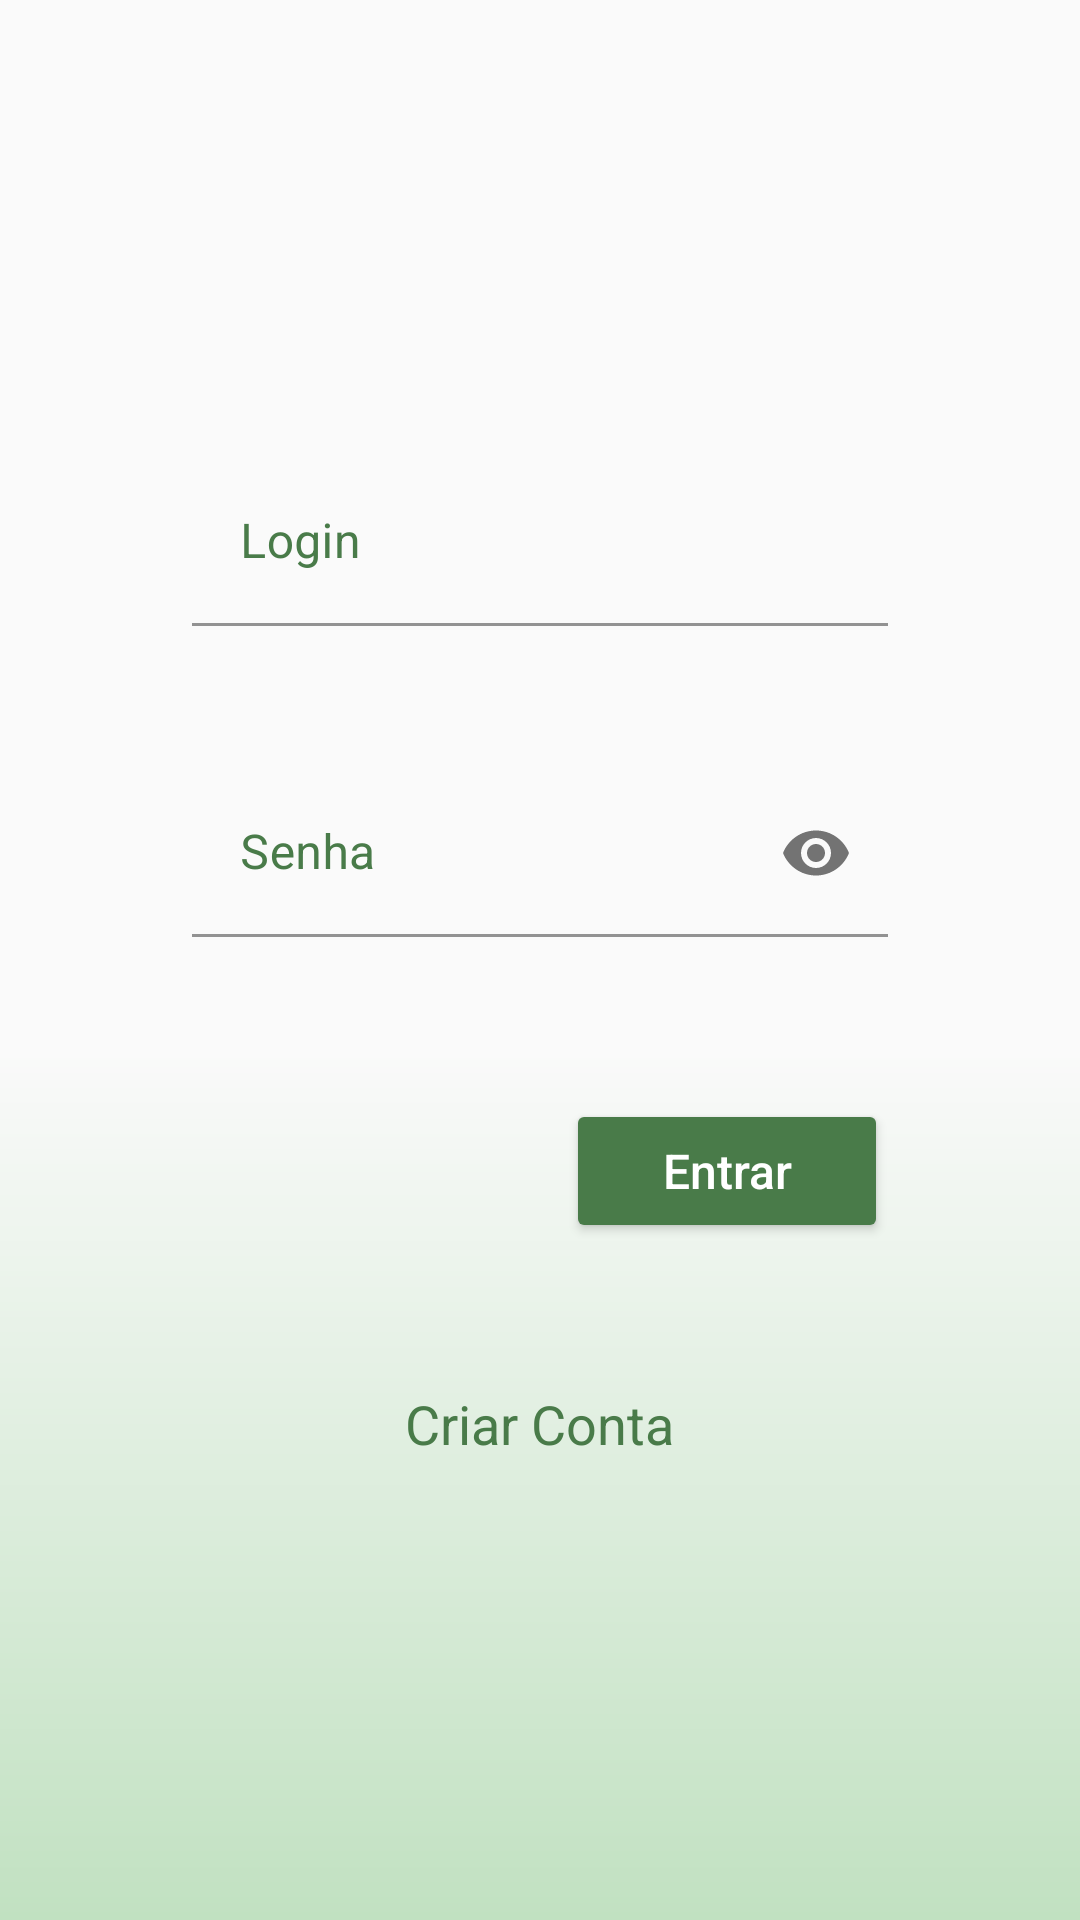

Write the Android layout XML for this screen, with the resource values it uses.
<!-- AndroidManifest.xml: application theme Theme.Vesta -->
<!-- res/layout/activity_login.xml -->
<?xml version="1.0" encoding="utf-8"?>
<LinearLayout xmlns:android="http://schemas.android.com/apk/res/android"
    xmlns:app="http://schemas.android.com/apk/res-auto"
    xmlns:tools="http://schemas.android.com/tools"
    android:layout_width="match_parent"
    android:layout_height="match_parent"
    tools:context=".activities.login.LoginActivity"
    android:background="@drawable/background"
    android:orientation="vertical"
    android:gravity="center"
    android:padding="64dp">

        <com.google.android.material.textfield.TextInputLayout
            android:layout_width="match_parent"
            android:layout_height="wrap_content"
            android:layout_marginBottom="48dp"
            android:hint="@string/login"
            android:textColorHint="@color/dark_green"
            app:hintTextColor="@color/dark_green"
            app:boxStrokeColor="@color/dark_green">

            <com.google.android.material.textfield.TextInputEditText
                android:id="@+id/login_login_et"
                android:layout_width="match_parent"
                android:layout_height="wrap_content"
                android:textColor="@color/dark_green"
                android:inputType="text"
                android:background="@android:color/transparent"/>

        </com.google.android.material.textfield.TextInputLayout>

        <com.google.android.material.textfield.TextInputLayout
            android:layout_width="match_parent"
            android:layout_height="wrap_content"
            android:layout_marginBottom="54dp"
            android:hint="@string/password"
            android:textColorHint="@color/dark_green"
            app:hintTextColor="@color/dark_green"
            app:boxStrokeColor="@color/dark_green"
            app:endIconMode="password_toggle">

            <com.google.android.material.textfield.TextInputEditText
                android:id="@+id/login_password_et"
                android:layout_width="match_parent"
                android:layout_height="wrap_content"
                android:textColor="@color/dark_green"
                android:inputType="textPassword"
                android:background="@android:color/transparent"/>

        </com.google.android.material.textfield.TextInputLayout>

        <Button
            android:id="@+id/login_login_btn"
            android:layout_width="wrap_content"
            android:layout_height="wrap_content"
            android:layout_marginBottom="48dp"
            android:layout_gravity="end"
            android:paddingHorizontal="32dp"
            android:text="@string/entrar"
            android:textColor="@color/white"
            android:textSize="16sp"
            android:textAllCaps="false"
            android:backgroundTint="@color/dark_green"/>

        <TextView
            android:id="@+id/login_new_account_tv"
            android:layout_width="wrap_content"
            android:layout_height="wrap_content"
            android:text="Criar Conta"
            android:textSize="18sp"
            android:textColor="@color/dark_green"/>

</LinearLayout>
<!-- resources referenced by this layout -->
<resources>
  <color name="dark_green">#497B49</color>
  <color name="white">#FFFFFFFF</color>
  <!-- drawable background (drawable) -->
  <vector xmlns:android="http://schemas.android.com/apk/res/android"
      xmlns:aapt="http://schemas.android.com/aapt"
      android:width="360dp"
      android:height="640dp"
      android:viewportWidth="360"
      android:viewportHeight="640">
    <path
        android:pathData="M0,0h360v640h-360z">
      <aapt:attr name="android:fillColor">
        <gradient 
            android:startX="180"
            android:startY="640"
            android:endX="180"
            android:endY="350"
            android:type="linear">
          <item android:offset="0" android:color="#FFC1E1C1"/>
          <item android:offset="1" android:color="#FFFAFAFA"/>
        </gradient>
      </aapt:attr>
    </path>
  </vector>
  <string name="entrar">Entrar</string>
  <string name="login">Login</string>
  <string name="password">Senha</string>
  <style name="Theme.Vesta" parent="Theme.MaterialComponents.DayNight.DarkActionBar">
          
          <item name="colorPrimary">@color/purple_500</item>
          <item name="colorPrimaryVariant">@color/purple_700</item>
          <item name="colorOnPrimary">@color/white</item>
          
          <item name="colorSecondary">@color/teal_200</item>
          <item name="colorSecondaryVariant">@color/teal_700</item>
          <item name="colorOnSecondary">@color/black</item>
          
          <item name="android:statusBarColor">?attr/colorPrimaryVariant</item>
          
          <item name="android:forceDarkAllowed" tools:targetApi="q">false</item>
      </style>
  <color name="purple_500">#FF6200EE</color>
  <color name="purple_700">#FF3700B3</color>
  <color name="teal_200">#FF03DAC5</color>
  <color name="teal_700">#FF018786</color>
  <color name="black">#FF000000</color>
</resources>
